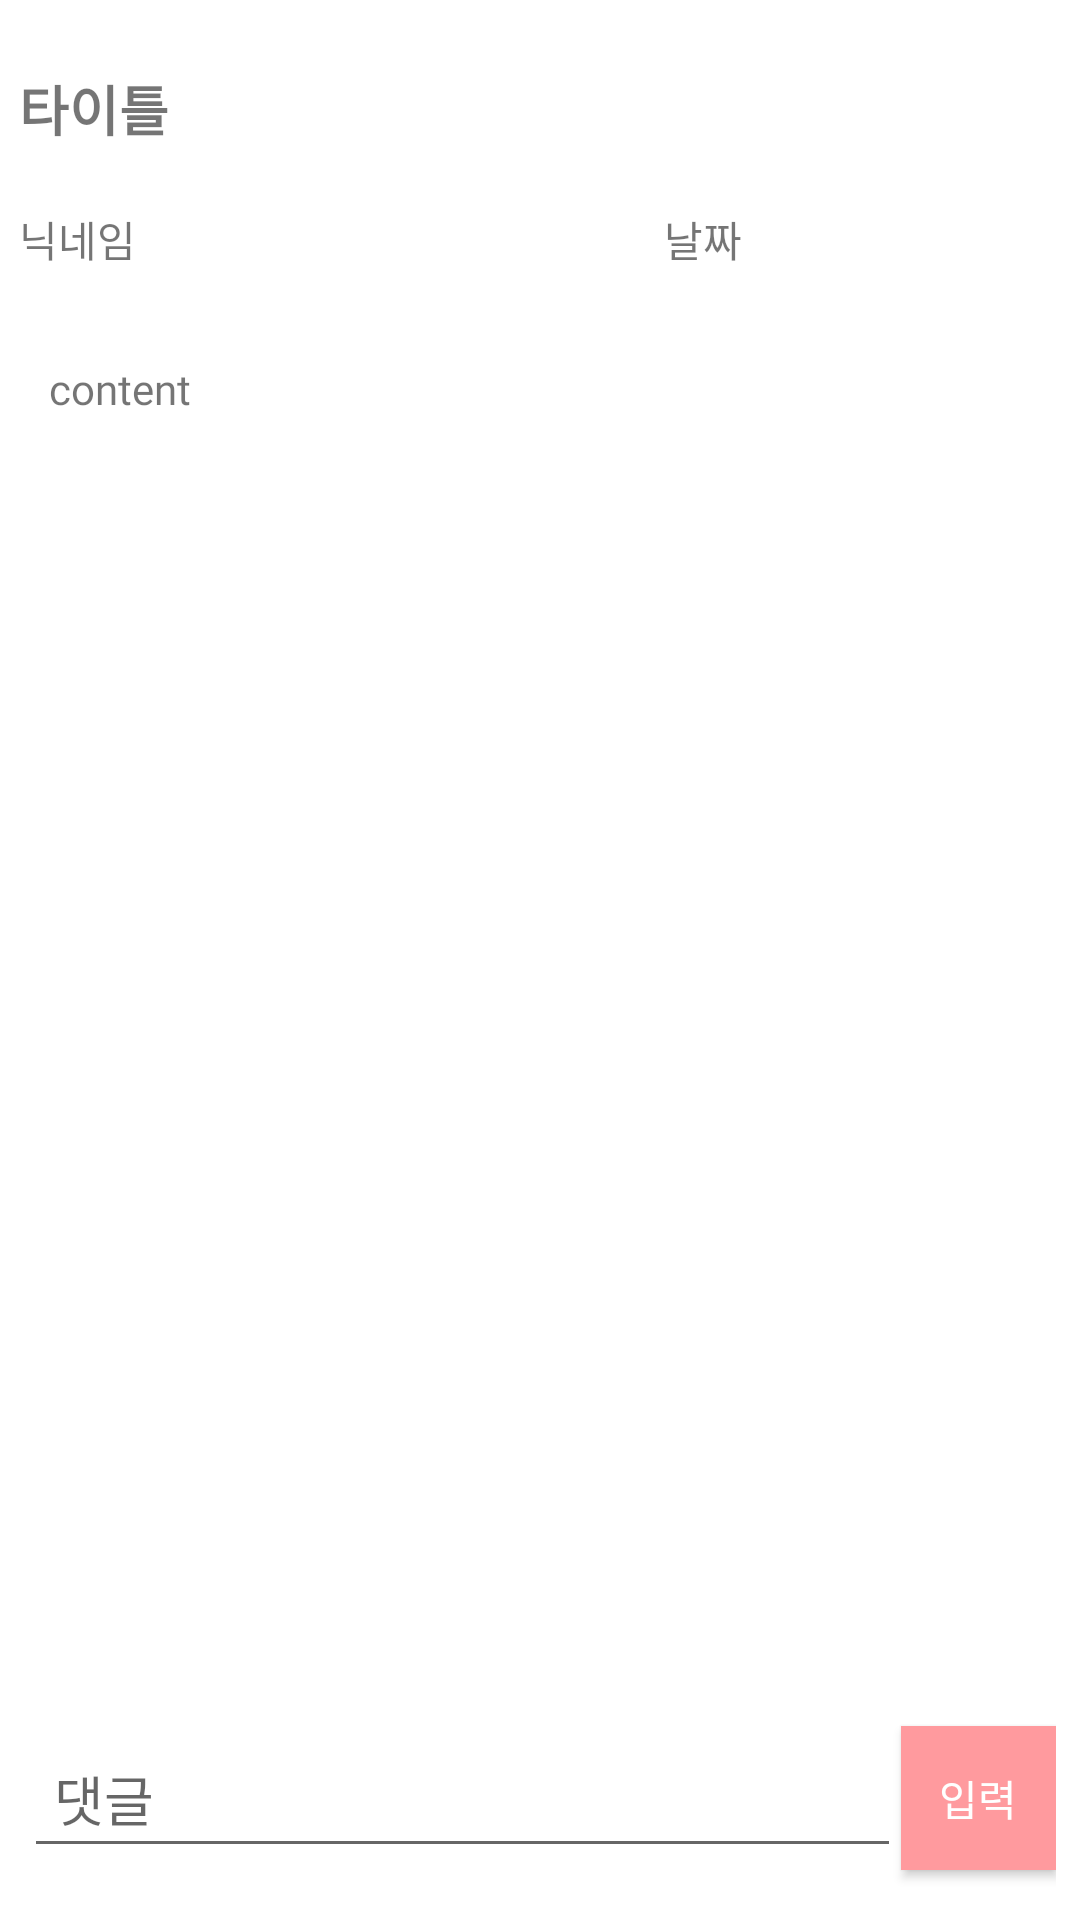

This screen was rendered from an Android layout file. Write that file and the resources it references.
<!-- AndroidManifest.xml: application theme AppTheme -->
<!-- res/layout/activity_post.xml -->
<?xml version="1.0" encoding="utf-8"?>
<androidx.constraintlayout.widget.ConstraintLayout xmlns:android="http://schemas.android.com/apk/res/android"
    xmlns:app="http://schemas.android.com/apk/res-auto"
    xmlns:tools="http://schemas.android.com/tools"
    android:layout_width="match_parent"
    android:layout_height="match_parent"
    android:background="#ffffff"
    tools:context=".Diary.PostActivity">

    <ScrollView
        android:id="@+id/scrollView3"
        android:layout_width="384dp"
        android:layout_height="583dp"
        android:layout_marginStart="8dp"
        android:layout_marginLeft="8dp"
        android:layout_marginTop="3dp"
        android:layout_marginEnd="8dp"
        android:layout_marginRight="8dp"
        app:layout_constraintEnd_toEndOf="parent"
        app:layout_constraintStart_toStartOf="parent"
        app:layout_constraintTop_toTopOf="parent"
        android:scrollbars="none"
        >

        <LinearLayout
            android:layout_width="match_parent"
            android:layout_height="wrap_content"
            android:orientation="vertical">

            <LinearLayout
                android:layout_width="match_parent"
                android:layout_height="match_parent"
                android:layout_marginLeft="8dp"
                android:layout_marginRight="8dp"
                android:orientation="horizontal"
                android:paddingTop="10dp">

                <TextView
                    android:id="@+id/title_text"
                    android:layout_width="344dp"
                    android:layout_height="wrap_content"
                    android:layout_gravity="center"
                    android:fontFamily="@font/nanumsquareroundr"
                    android:padding="10dp"
                    android:text="타이틀"
                    android:textSize="18sp"
                    android:textStyle="bold"
                    tools:layout_editor_absoluteX="128dp"
                    tools:layout_editor_absoluteY="117dp" />

                <ImageView
                    android:id="@+id/pencil_image"
                    android:layout_width="wrap_content"
                    android:layout_height="wrap_content"
                    android:layout_gravity="center"
                    app:srcCompat="@android:drawable/ic_menu_edit" />
            </LinearLayout>

            <LinearLayout
                android:layout_width="match_parent"
                android:layout_height="match_parent"
                android:layout_marginLeft="8dp"
                android:layout_marginRight="8dp"
                android:orientation="vertical">

                <ImageView
                    android:id="@+id/weather_img"
                    android:layout_width="wrap_content"
                    android:layout_height="wrap_content"
                    app:srcCompat="@drawable/sun_check" />

            </LinearLayout>

            <LinearLayout
                android:layout_width="match_parent"
                android:layout_height="wrap_content"
                android:layout_marginLeft="8dp"
                android:layout_marginRight="8dp"
                android:background="@drawable/stroke_down"
                android:orientation="horizontal">

                <TextView
                    android:id="@+id/user_text"
                    android:layout_width="108dp"
                    android:layout_height="wrap_content"
                    android:layout_gravity="center"
                    android:layout_weight="1"
                    android:fontFamily="@font/nanumsquareroundr"
                    android:padding="10dp"
                    android:text="닉네임" />

                <TextView
                    android:id="@+id/delete_text"
                    android:layout_width="wrap_content"
                    android:layout_height="wrap_content"
                    android:layout_gravity="center"
                    android:layout_weight="1"
                    android:fontFamily="@font/nanumsquareroundr"
                    android:padding="10dp"
                    android:text="날짜" />

            </LinearLayout>

            <LinearLayout
                android:layout_width="match_parent"
                android:layout_height="wrap_content"
                android:layout_marginLeft="8dp"
                android:layout_marginRight="8dp"
                android:background="@drawable/stroke_down"
                android:orientation="vertical">

                <TextView
                    android:id="@+id/content_text"
                    android:layout_width="wrap_content"
                    android:layout_height="wrap_content"
                    android:layout_margin="20dp"
                    android:fontFamily="@font/nanumsquareroundr"
                    android:text="content"
                    android:textSize="14sp"
                    tools:layout_editor_absoluteX="65dp"
                    tools:layout_editor_absoluteY="193dp" />
            </LinearLayout>

            <LinearLayout
                android:layout_width="match_parent"
                android:layout_height="320dp"
                android:layout_marginLeft="8dp"
                android:layout_marginTop="10dp"
                android:layout_marginBottom="8dp"
                android:orientation="vertical">

                <androidx.recyclerview.widget.RecyclerView
                    android:id="@+id/comment_recycler"
                    android:layout_width="match_parent"
                    android:layout_height="wrap_content" />
            </LinearLayout>

        </LinearLayout>
    </ScrollView>

    <LinearLayout
        android:id="@+id/linearLayout"
        android:layout_width="match_parent"
        android:layout_height="65dp"
        android:layout_margin="8dp"
        android:background="@android:color/background_light"
        android:orientation="horizontal"
        app:layout_constraintBottom_toBottomOf="parent"
        tools:layout_editor_absoluteX="8dp">

        <EditText
            android:id="@+id/comment_text"
            android:layout_width="241dp"
            android:layout_height="wrap_content"
            android:layout_gravity="center"
            android:layout_weight="1"
            android:ems="10"
            android:fontFamily="@font/nanumsquareroundr"
            android:hint="댓글"
            android:inputType="text"
            android:padding="10dp" />

        <Button
            android:id="@+id/Ok_btn"
            android:layout_width="0dp"
            android:layout_height="wrap_content"
            android:layout_gravity="center"
            android:layout_weight="1"
            android:background="@color/colorPrimary"
            android:fontFamily="@font/nanumsquareroundr"
            android:padding="10dp"
            android:text="입력"
            android:textColor="@android:color/background_light" />
    </LinearLayout>

</androidx.constraintlayout.widget.ConstraintLayout>
<!-- resources referenced by this layout -->
<resources>
  <color name="colorPrimary">#FF9A9E</color>
  <!-- drawable sun_check: png bitmap (drawable, 18375 bytes) -->
  <style name="AppTheme" parent="Theme.AppCompat.Light.DarkActionBar">
          
          <item name="windowNoTitle">true</item>
          <item name="colorPrimary">#ff9a9e</item>
          <item name="colorPrimaryDark">@color/colorPrimaryDark</item>
          <item name="colorAccent">@color/colorAccent</item>
          <item name="android:statusBarColor">#ff9a9e</item>
  
      </style>
  <color name="colorPrimaryDark">#FAD0C4</color>
  <color name="colorAccent">#FCA4BF</color>
</resources>
